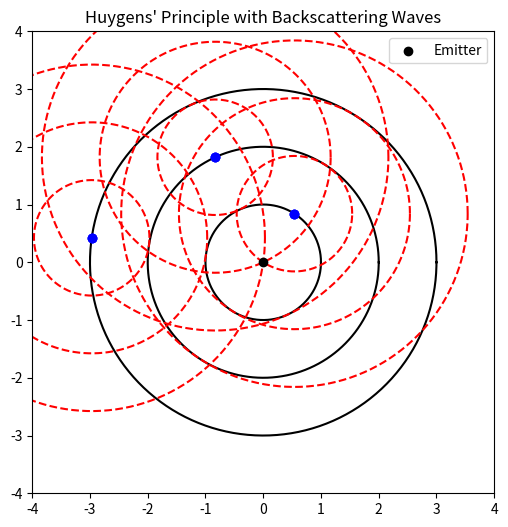

Generate this figure with matplotlib: (Note: this script raises an exception after producing the figure.)
import numpy as np
import matplotlib.pyplot as plt

# Function to plot a circle
def plot_circle(ax, center, radius, linestyle='-', color='b'):
    theta = np.linspace(0, 2*np.pi, 300)
    x = center[0] + radius * np.cos(theta)
    y = center[1] + radius * np.sin(theta)
    ax.plot(x, y, linestyle=linestyle, color=color)

# Initialize plot
fig, ax = plt.subplots(figsize=(6,6))
ax.set_aspect('equal')
ax.set_xlim(-4, 4)
ax.set_ylim(-4, 4)

# Plot three main concentric circles at origin
center = (0, 0)
radii = [1, 2, 3]
for r in radii:
    plot_circle(ax, center, r, linestyle='-', color='black')

# Select random angles to place new wave sources
np.random.seed(42)  # For reproducibility
angles = np.random.uniform(0, 2*np.pi, 1)

# Generate new waves at selected points
for i, angle in enumerate(radii):
    x_new = center[0] + radii[i] * np.cos(angle)
    y_new = center[1] + radii[i] * np.sin(angle)
    for j, rad in enumerate(radii):
        plot_circle(ax, (x_new, y_new), rad, linestyle='--', color='r')
        ax.scatter(x_new, y_new, color='blue', zorder=3)  # Mark the new centers

# Mark the original center
ax.scatter(*center, color='black', zorder=3, label='Emitter')
ax.legend()
plt.title("Huygens' Principle with Backscattering Waves")
plt.savefig("./Drawing_For_Publications/BackScattering_AnomalousElectronMagneticMoment.png")
plt.show()


